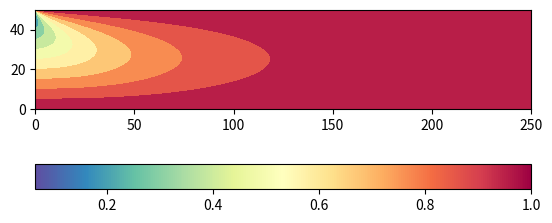

Python code for this plot:
import numpy as np
import matplotlib.pyplot as plt

#------------------------------------------------------------------------------

m=4     # number of nodes making up an element
ndof=2  # number of degrees of freedom per node

Lx=250e3  # horizontal extent of the domain 
Ly=50e3  # vertical extent of the domain 

nelx = 250
nely = 50
    
nnx=nelx+1  # number of elements, x direction
nny=nely+1  # number of elements, y direction
nnp=nnx*nny  # number of nodes
nel=nelx*nely  # number of elements, total

l=Ly
rho=3000
hcapa=1250
hcond=2.5
vel=0.5*0.01/3600/24/365
Tl=800+273
R=rho*hcapa*vel*l/2/hcond
nmax=200

#################################################################
# grid point setup
#################################################################
x = np.empty(nnp, dtype=np.float64)  # x coordinates
y = np.empty(nnp, dtype=np.float64)  # y coordinates

counter = 0
for j in range(0, nny):
    for i in range(0, nnx):
        x[counter]=i*Lx/float(nelx)
        y[counter]=j*Ly/float(nely)
        counter += 1

#################################################################
# connectivity
#################################################################
icon =np.zeros((m, nel),dtype=np.int16)
counter = 0
for j in range(0, nely):
    for i in range(0, nelx):
        icon[0, counter] = i + j * (nelx + 1)
        icon[1, counter] = i + 1 + j * (nelx + 1)
        icon[2, counter] = i + 1 + (j + 1) * (nelx + 1)
        icon[3, counter] = i + (j + 1) * (nelx + 1)
        counter += 1

#################################################################
# compute temperature field 
#################################################################
T = np.empty(nnp, dtype=np.float64)  

for i in range (0,nnp):
    xp=x[i]/l
    yp=y[i]/l

    Ti=0.
    for n in range(1,nmax):
        Ti+=(-1.)**n/n/np.pi*np.exp( (R-np.sqrt(R*R+n*n*np.pi*np.pi))*xp)*np.sin(n*np.pi*yp)
    #end for
    T[i]=1+2*Ti
# end for

#####################################################################
# plot of solution
#####################################################################

T_temp=np.reshape(T,(nny,nnx))

fig,axes = plt.subplots()

im = axes.imshow(T_temp, interpolation='bilinear', cmap='Spectral_r', 
               origin='lower', extent=[0, Lx/1000, 0, Ly/1000],
               vmax=abs(T).max(), vmin=(T).min())
fig.colorbar(im,orientation="horizontal")
plt.contourf(T_temp,cmap='Spectral_r',levels=[0,0.1,0.2,0.3,0.4,0.5,0.6,0.7,0.8,0.9,1])

plt.savefig('temperature.pdf')
plt.show()

